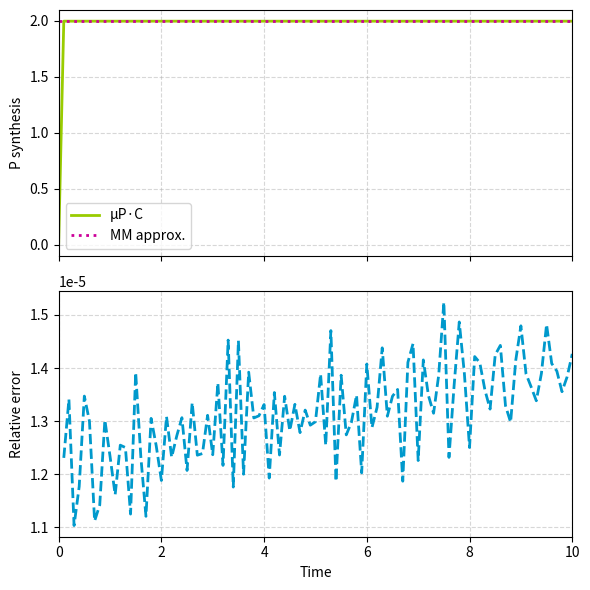
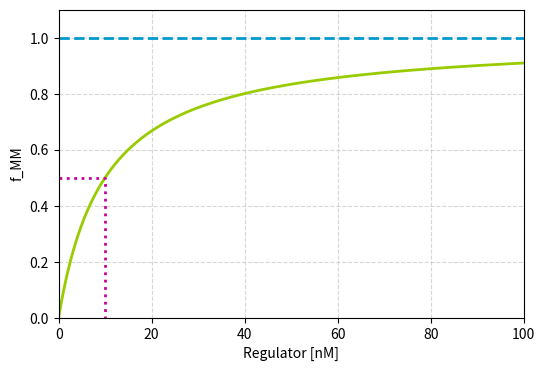
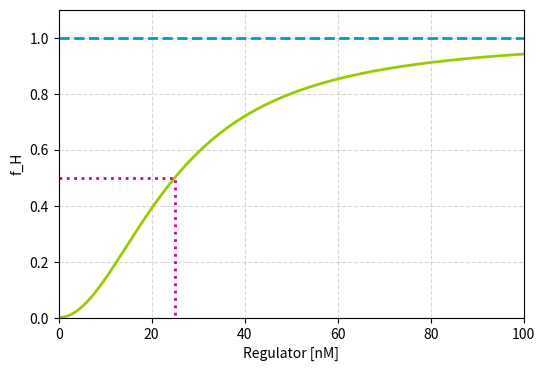
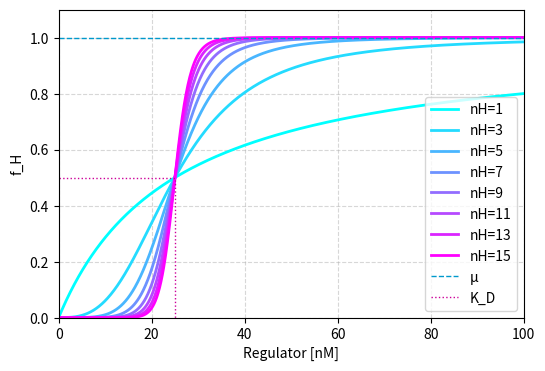

Here is the Python script that generated these plots, in order:
import numpy as np
import matplotlib.pyplot as plt
from scipy.integrate import solve_ivp

# ========================
# Funciones auxiliares
# ========================
def fMM(x, mu, KD):
    """Michaelis-Menten like equation"""
    return mu * (x / (x + KD))

def fH(x, mu, KD, nH):
    """Hill like equation"""
    return mu * (x**nH / (x**nH + KD**nH))

def myODE_MM(t, x, kU, kB, mP):
    """Sistema de ecuaciones diferenciales para Michaelis-Menten"""
    S, E, C = x
    dSdt = (kU * C) - (kB * E * S)
    dEdt = (kU * C) - (kB * E * S) + (mP * C)
    dCdt = (kB * E * S) - (kU * C) - (mP * C)
    return [dSdt, dEdt, dCdt]


# ========================
# Simulación ODE Michaelis-Menten
# ========================
kU = 10    # (1/min)
kB = 1     # (1/nM*min)
mP = 0.1   # (1/min)

S0 = 10000 # nM
E0 = 20    # nM
C0 = 0     # nM
x0 = [S0, E0, C0]

t_eval = np.arange(0, 10.1, 0.1)
sol = solve_ivp(myODE_MM, [0, 10], x0, args=(kU, kB, mP), t_eval=t_eval)

t = sol.t
S, E, C = sol.y
fMM_approx = mP * (E0 + C0) * (S0 + C0) / ((S0 + C0) + (kU / kB))

# Gráficas ODE vs Michaelis-Menten
fig, axs = plt.subplots(2, 1, figsize=(6, 6), sharex=True)

axs[0].plot(t, mP*C, '-', linewidth=2, color=(0.6, 0.8, 0), label="μP·C")
axs[0].plot(t, np.ones_like(t)*fMM_approx, ':', linewidth=2, color=(0.8, 0, 0.6), label="MM approx.")
axs[0].legend()
axs[0].set_ylabel("P synthesis")
axs[0].set_xlim([0, max(t)])
axs[0].grid(True, linestyle="--", alpha=0.5)

axs[1].plot(t, (fMM_approx - (mP*C)) / (mP*C), '--', linewidth=2, color=(0, 0.6, 0.8))
axs[1].set_xlabel("Time")
axs[1].set_ylabel("Relative error")
axs[1].set_xlim([0, max(t)])
axs[1].grid(True, linestyle="--", alpha=0.5)

plt.tight_layout()
plt.show()


# ========================
# Michaelis-Menten like function
# ========================
R = np.arange(0, 100.1, 0.1)
mu = 1
KD = 10

plt.figure(figsize=(6,4))
plt.plot(R, fMM(R, mu, KD), '-', linewidth=2, color=(0.6,0.8,0))
plt.plot(R, np.ones_like(R)*mu, '--', linewidth=2, color=(0,0.6,0.8))
plt.plot([0,KD,KD],[mu/2,mu/2,0],':', linewidth=2, color=(0.8,0,0.6))
plt.xlabel("Regulator [nM]")
plt.ylabel("f_MM")
plt.xlim([min(R), max(R)])
plt.ylim([0, mu*1.1])
plt.grid(True, linestyle="--", alpha=0.5)
plt.show()


# ========================
# Hill function
# ========================
mu = 1
KD = 25
nH = 2

plt.figure(figsize=(6,4))
plt.plot(R, fH(R, mu, KD, nH), '-', linewidth=2, color=(0.6,0.8,0))
plt.plot(R, np.ones_like(R)*mu, '--', linewidth=2, color=(0,0.6,0.8))
plt.plot([0,KD,KD],[mu/2,mu/2,0],':', linewidth=2, color=(0.8,0,0.6))
plt.xlabel("Regulator [nM]")
plt.ylabel("f_H")
plt.xlim([min(R), max(R)])
plt.ylim([0, mu*1.1])
plt.grid(True, linestyle="--", alpha=0.5)
plt.show()


# ========================
# Hill & Ultrasensitivity
# ========================
mu = 1
KD = 25
nH_vals = range(1,16,2)

plt.figure(figsize=(6,4))
colors = plt.cm.cool(np.linspace(0,1,len(nH_vals)))
for i, nH in enumerate(nH_vals):
    plt.plot(R, fH(R, mu, KD, nH), '-', linewidth=2, color=colors[i], label=f"nH={nH}")

plt.plot(R, np.ones_like(R)*mu, '--', linewidth=1, color=(0,0.6,0.8), label="μ")
plt.plot([0,KD,KD],[mu/2,mu/2,0],':', linewidth=1, color=(0.8,0,0.6), label="K_D")
plt.xlabel("Regulator [nM]")
plt.ylabel("f_H")
plt.xlim([min(R), max(R)])
plt.ylim([0, mu*1.1])
plt.legend()
plt.grid(True, linestyle="--", alpha=0.5)
plt.show()
